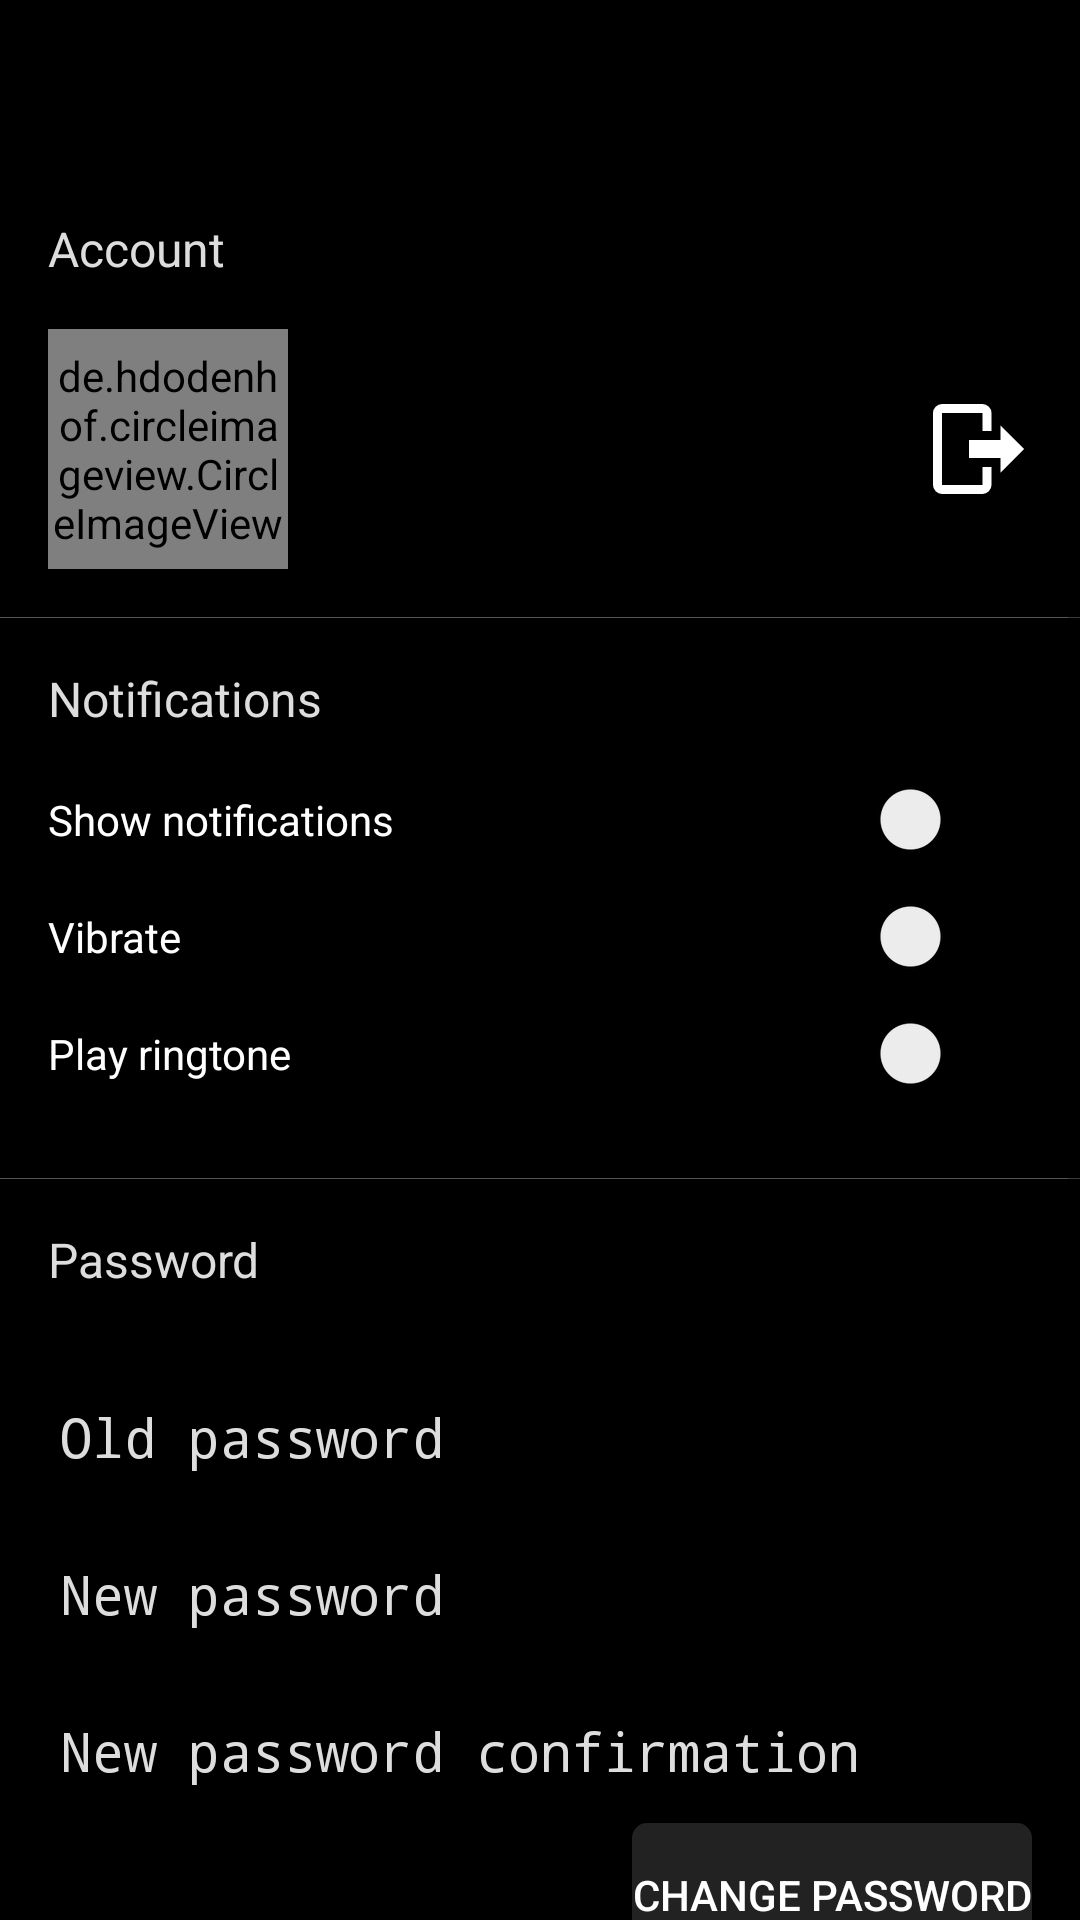

Layout XML and referenced resources for this Android screen:
<!-- AndroidManifest.xml: activity theme LoginTheme -->
<!-- res/layout/activity_settings.xml -->
<?xml version="1.0" encoding="utf-8"?>
<RelativeLayout xmlns:android="http://schemas.android.com/apk/res/android"
    xmlns:tools="http://schemas.android.com/tools"
    android:layout_width="match_parent"
    android:layout_height="match_parent"
    android:background="@color/colorPrimary"
    android:orientation="vertical">

    <include layout="@layout/toolbar" />

    <ScrollView
        android:layout_width="match_parent"
        android:layout_height="wrap_content"
        android:layout_marginTop="?actionBarSize">

        <LinearLayout
            android:layout_width="match_parent"
            android:layout_height="wrap_content"
            android:focusable="true"
            android:focusableInTouchMode="true"
            android:orientation="vertical"
            android:paddingBottom="16dp">

            <LinearLayout
                android:id="@+id/llAccount"
                android:layout_width="match_parent"
                android:layout_height="wrap_content"
                android:orientation="vertical"
                android:padding="16dp">

                <TextView
                    android:layout_width="wrap_content"
                    android:layout_height="wrap_content"
                    android:layout_marginBottom="16dp"
                    android:text="@string/account_settings"
                    android:textColor="@color/textLightSecondary"
                    android:textSize="16sp" />

                <RelativeLayout
                    android:layout_width="match_parent"
                    android:layout_height="wrap_content">

                    <de.hdodenhof.circleimageview.CircleImageView
                        android:id="@+id/civAvatar"
                        android:layout_width="80dp"
                        android:layout_height="80dp" />

                    <TextView
                        android:id="@+id/tvName"
                        android:layout_width="wrap_content"
                        android:layout_height="wrap_content"
                        android:layout_centerVertical="true"
                        android:layout_marginStart="16dp"
                        android:layout_toEndOf="@+id/civAvatar"
                        android:textColor="@color/textLight"
                        android:textSize="22sp"
                        tools:text="mjølkdalen" />

                    <ImageView
                        android:id="@+id/ivLogOut"
                        android:layout_width="wrap_content"
                        android:layout_height="wrap_content"
                        android:layout_alignParentEnd="true"
                        android:layout_centerVertical="true"
                        android:src="@drawable/ic_log_out" />

                </RelativeLayout>

            </LinearLayout>

            <View
                android:layout_width="match_parent"
                android:layout_height="1px"
                android:background="@color/textDarkSecondary" />

            <LinearLayout
                android:id="@+id/llNotifications"
                android:layout_width="match_parent"
                android:layout_height="wrap_content"
                android:orientation="vertical"
                android:padding="16dp">

                <TextView
                    android:layout_width="wrap_content"
                    android:layout_height="wrap_content"
                    android:layout_marginBottom="16dp"
                    android:text="@string/notifications"
                    android:textColor="@color/textLightSecondary"
                    android:textSize="16sp" />

                <Switch
                    android:id="@+id/swShowNotifications"
                    android:layout_width="match_parent"
                    android:layout_height="wrap_content"
                    android:layout_marginBottom="12dp"
                    android:text="@string/show_notifications"
                    android:textColor="@color/textLight" />

                <Switch
                    android:id="@+id/swVibrate"
                    android:layout_width="match_parent"
                    android:layout_height="wrap_content"
                    android:layout_marginBottom="12dp"
                    android:text="@string/vibrate"
                    android:textColor="@color/textLight" />

                <Switch
                    android:id="@+id/swPlayRingtone"
                    android:layout_width="match_parent"
                    android:layout_height="wrap_content"
                    android:layout_marginBottom="12dp"
                    android:text="@string/play_ringtone"
                    android:textColor="@color/textLight" />

            </LinearLayout>

            <View
                android:layout_width="match_parent"
                android:layout_height="1px"
                android:background="@color/textDarkSecondary" />

            <LinearLayout
                android:id="@+id/llPassword"
                android:layout_width="match_parent"
                android:layout_height="wrap_content"
                android:orientation="vertical"
                android:padding="16dp">

                <TextView
                    android:layout_width="wrap_content"
                    android:layout_height="wrap_content"
                    android:layout_marginBottom="16dp"
                    android:text="@string/password"
                    android:textColor="@color/textLightSecondary"
                    android:textSize="16sp" />

                <android.support.design.widget.TextInputLayout
                    android:layout_width="match_parent"
                    android:layout_height="wrap_content">

                    <EditText
                        android:id="@+id/etOldPassword"
                        android:layout_width="match_parent"
                        android:layout_height="wrap_content"
                        android:hint="@string/old_password"
                        android:inputType="textPassword"
                        android:paddingEnd="20dp"
                        android:textColor="@color/textLight"
                        android:textColorHint="@color/textDarkSecondary" />

                </android.support.design.widget.TextInputLayout>

                <android.support.design.widget.TextInputLayout
                    android:layout_width="match_parent"
                    android:layout_height="wrap_content">

                    <EditText
                        android:id="@+id/etNewPassword"
                        android:layout_width="match_parent"
                        android:layout_height="wrap_content"
                        android:hint="@string/new_password"
                        android:inputType="textPassword"
                        android:paddingEnd="20dp"
                        android:textColor="@color/textLight"
                        android:textColorHint="@color/textDarkSecondary" />

                </android.support.design.widget.TextInputLayout>

                <android.support.design.widget.TextInputLayout
                    android:layout_width="match_parent"
                    android:layout_height="wrap_content">

                    <EditText
                        android:id="@+id/etNewPasswordRepeat"
                        android:layout_width="match_parent"
                        android:layout_height="wrap_content"
                        android:hint="@string/new_password_repeat"
                        android:inputType="textPassword"
                        android:paddingEnd="20dp"
                        android:textColor="@color/textLight"
                        android:textColorHint="@color/textDarkSecondary" />

                </android.support.design.widget.TextInputLayout>

                <Button
                    android:id="@+id/btnChangePassword"
                    android:layout_width="wrap_content"
                    android:layout_height="wrap_content"
                    android:layout_gravity="end"
                    android:layout_marginTop="4dp"
                    android:background="@drawable/selector_button_background"
                    android:text="@string/change_password"
                    android:textColor="@color/textLight" />

            </LinearLayout>

            <View
                android:layout_width="match_parent"
                android:layout_height="1px"
                android:background="@color/textDarkSecondary" />


            <LinearLayout
                android:id="@+id/llAbout"
                android:layout_width="match_parent"
                android:layout_height="wrap_content"
                android:orientation="vertical"
                android:padding="16dp">

                <TextView
                    android:layout_width="wrap_content"
                    android:layout_height="wrap_content"
                    android:layout_marginBottom="16dp"
                    android:text="@string/about_app"
                    android:textColor="@color/textLightSecondary"
                    android:textSize="16sp" />

                <ImageView
                    android:id="@+id/ivHaine"
                    android:layout_width="160dp"
                    android:layout_height="70dp"
                    android:layout_gravity="center"
                    android:layout_marginTop="-20dp"
                    android:src="@mipmap/haine_minimal" />

                <TextView
                    android:id="@+id/tvVersion"
                    android:layout_width="wrap_content"
                    android:layout_height="wrap_content"
                    android:layout_gravity="center"
                    android:text="@string/version"
                    android:textColor="@color/textLightSecondary"
                    android:textSize="12sp" />

            </LinearLayout>

            <View
                android:layout_width="match_parent"
                android:layout_height="1px"
                android:background="@color/textDarkSecondary" />

        </LinearLayout>

    </ScrollView>

    <ProgressBar
        android:id="@+id/progressBar"
        android:layout_width="wrap_content"
        android:layout_height="wrap_content"
        android:layout_centerInParent="true"
        android:visibility="gone" />

</RelativeLayout>
<!-- res/layout/toolbar.xml (included above) -->
<?xml version="1.0" encoding="utf-8"?>
<android.support.v7.widget.Toolbar xmlns:android="http://schemas.android.com/apk/res/android"
    xmlns:app="http://schemas.android.com/apk/res-auto"
    android:id="@+id/toolbar"
    app:popupTheme="@style/ThemeOverlay.AppCompat.Light"
    app:theme="@style/AppTheme.ToolBar"
    android:layout_width="match_parent"
    android:layout_height="?actionBarSize"
    android:background="@color/colorPrimary"
    android:elevation="4dp">

    <ImageView
        android:visibility="gone"
        android:id="@+id/ivToolbarLogo"
        android:layout_marginRight="16dp"
        android:src="@mipmap/haine_minimal"
        android:layout_width="match_parent"
        android:layout_height="44dp" />

</android.support.v7.widget.Toolbar>
<!-- resources referenced by this layout -->
<resources>
  <color name="colorPrimary">#000</color>
  <color name="textDarkSecondary">#555</color>
  <color name="textLight">#fff</color>
  <color name="textLightSecondary">#ddd</color>
  <string name="about_app">About</string>
  <string name="account_settings">Account</string>
  <string name="change_password">Change password</string>
  <string name="new_password">New password</string>
  <string name="new_password_repeat">New password confirmation</string>
  <string name="notifications">Notifications</string>
  <string name="old_password">Old password</string>
  <string name="password">Password</string>
  <string name="play_ringtone">Play ringtone</string>
  <string name="show_notifications">Show notifications</string>
  <string name="version">version %1$s from %2$s</string>
  <string name="vibrate">Vibrate</string>
  <style name="LoginTheme" parent="Theme.AppCompat.Light.NoActionBar">
          
          <item name="colorPrimary">@color/colorPrimary</item>
          <item name="colorPrimaryDark">@color/colorPrimaryDark</item>
          <item name="colorAccent">#fff</item>
  
          <item name="android:windowBackground">@drawable/splash_background</item>
  
          <item name="android:textColorHint">@color/textLightSecondary</item>
      </style>
  <color name="icons">#fff</color>
  <!-- drawable shape_button_pressed (drawable) -->
  <?xml version="1.0" encoding="utf-8"?>
  <shape xmlns:android="http://schemas.android.com/apk/res/android"
      android:shape="rectangle">
  
      <corners android:radius="@dimen/button_radius" />
  
      <solid android:color="@color/buttonBackgroundPressed" />
  
  </shape>
  <!-- drawable shape_button (drawable) -->
  <?xml version="1.0" encoding="utf-8"?>
  <shape xmlns:android="http://schemas.android.com/apk/res/android"
      android:shape="rectangle">
  
      <corners android:radius="@dimen/button_radius" />
  
      <solid android:color="@color/buttonBackground" />
  
  </shape>
  <!-- drawable shape_button_disabled (drawable) -->
  <?xml version="1.0" encoding="utf-8"?>
  <shape xmlns:android="http://schemas.android.com/apk/res/android"
      android:shape="rectangle">
  
      <corners android:radius="@dimen/button_radius" />
  
      <solid android:color="@color/buttonBackgroundDisabled" />
  
  </shape>
  <color name="colorAccent">#fff</color>
  <style name="ActionBarStyle" parent="@style/Theme.AppCompat.Light">
          <item name="android:titleTextStyle">@style/ActionBarStyle.Title</item>
          <item name="titleTextStyle">@style/ActionBarStyle.Title</item>
          <item name="android:subtitleTextStyle">@style/ActionBarStyle.Subtitle</item>
          <item name="subtitleTextStyle">@style/ActionBarStyle.Subtitle</item>
      </style>
  <color name="colorPrimaryDark">#000</color>
  <!-- drawable splash_background (drawable) -->
  <?xml version="1.0" encoding="utf-8"?>
  <layer-list xmlns:android="http://schemas.android.com/apk/res/android">
  
      <item android:drawable="@color/colorPrimary"/>
  
      <item>
          <bitmap
              android:gravity="center"
              android:src="@mipmap/haine_minimal" />
      </item>
  
  </layer-list>
  <dimen name="button_radius">5dp</dimen>
  <color name="buttonBackgroundPressed">#444</color>
  <color name="buttonBackground">#222</color>
  <color name="buttonBackgroundDisabled">#000</color>
  <style name="ActionBarStyle.Title" parent="TextAppearance.AppCompat.Widget.ActionBar.Title">
          <item name="android:textColor">@android:color/white</item>
      </style>
  <style name="ActionBarStyle.Subtitle" parent="TextAppearance.AppCompat.Widget.ActionBar.Subtitle">
          <item name="android:textColor">@android:color/white</item>
      </style>
</resources>
